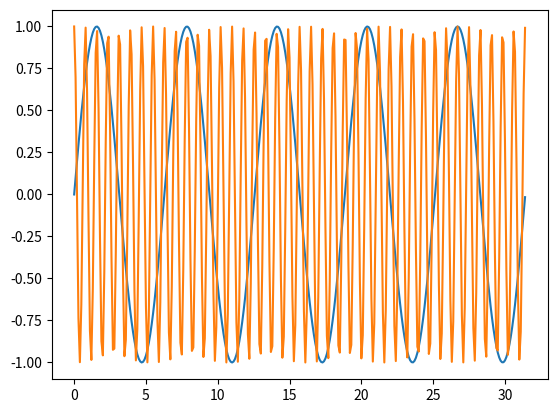

Source code (Python):
# -*- coding: utf-8 -*-
"""
Created on Tue Sep  8 19:18:13 2020

[redacted]
"""

import numpy as np
import matplotlib.pyplot as mpl

start = 0
stop = 10 * np.pi
step = 0.1

x = np.arange(start, stop, step)
y = np.sin(x)

r = np.cos(x*8)

mpl.plot(x,y)
mpl.plot(x,r)
mpl.show()